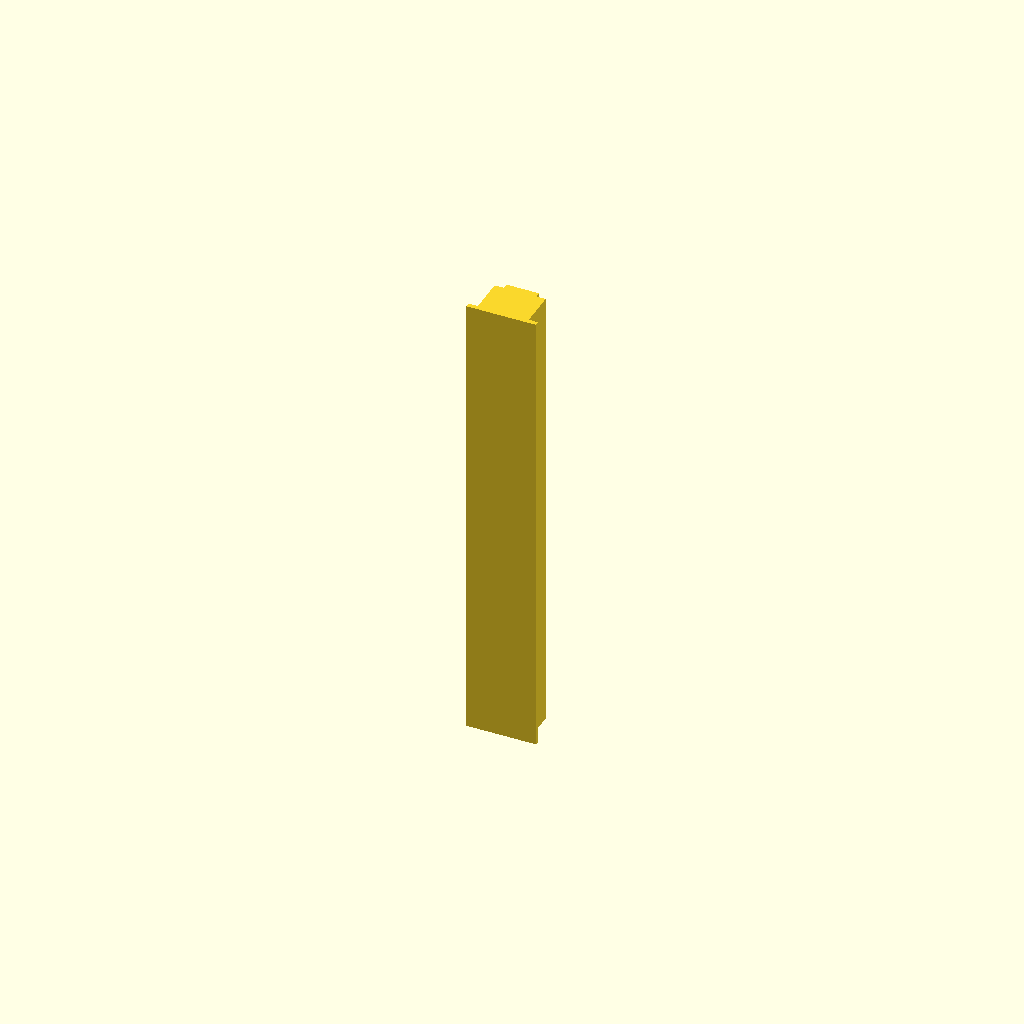
Cell 1 — every parameter at its default value.
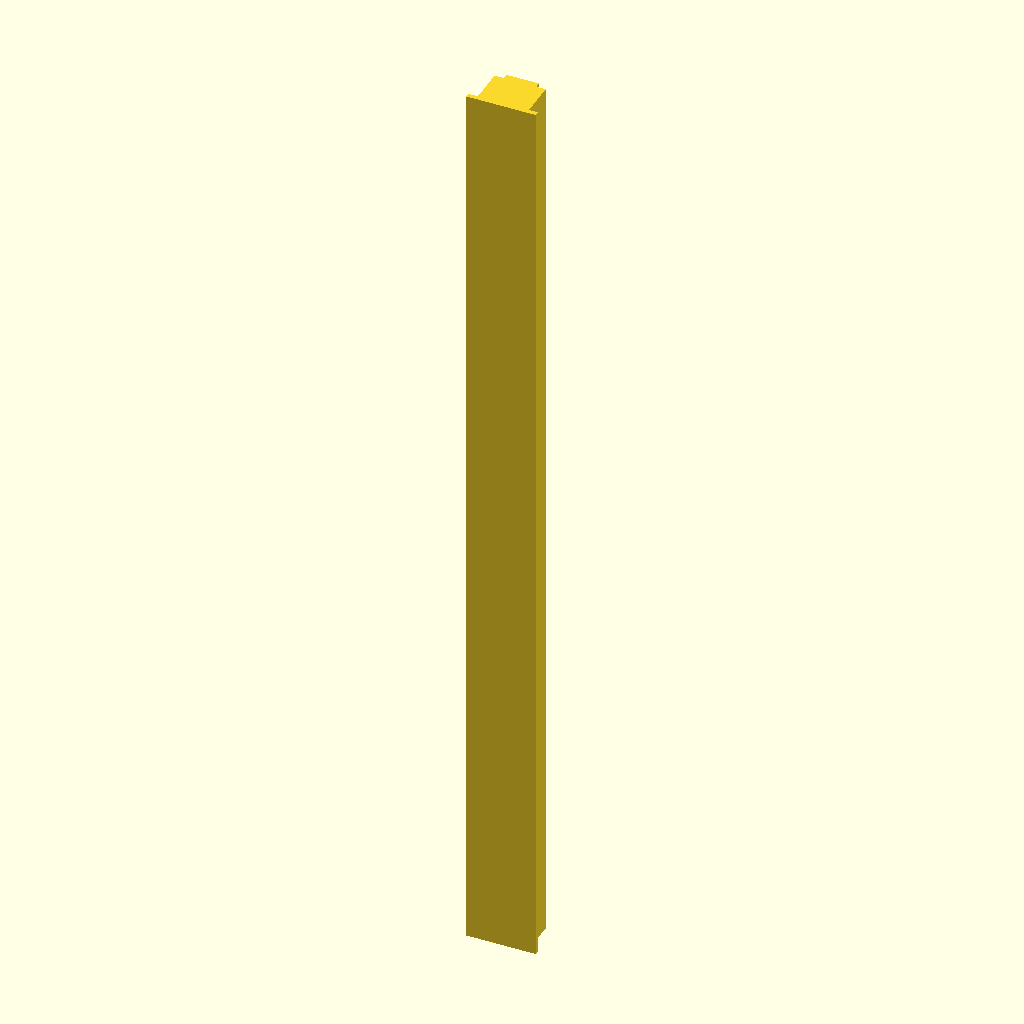
Cell 2 — rail_L set to 200, the other parameters unchanged.
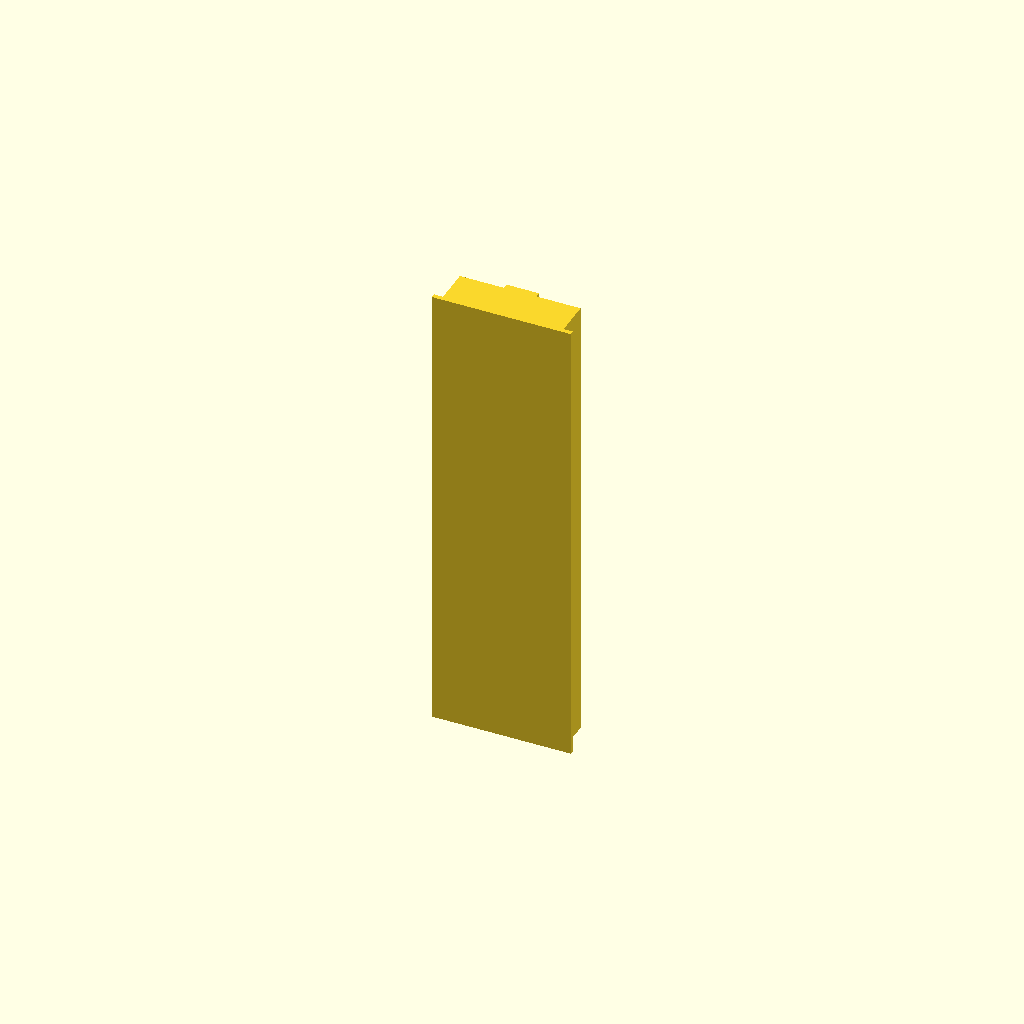
Cell 3: rail_W = 30 (everything else at default).
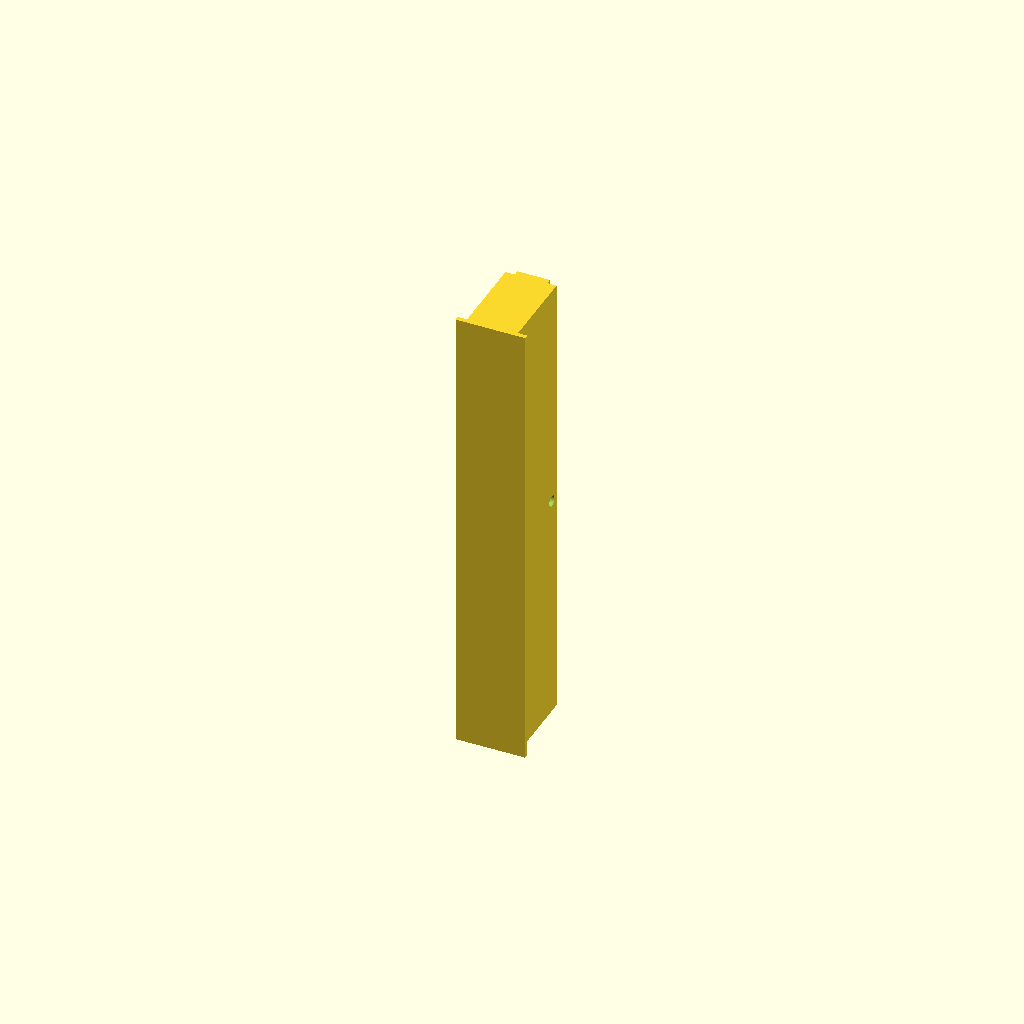
Cell 4 — rail_H set to 20, the other parameters unchanged.
One fixed orthographic camera (rotation 55°, 0°, 25°; colour scheme Cornfield) for every cell.
The OpenSCAD source (results/nopscadlib/ablations/no_verification/scad/rail__MGN15.scad):
// Miniature linear guide rail — 15mm W x 10mm H x 100mm L
// One connected solid with profile steps, side raceways, and mounting holes.

$fn = 96;

// Overall dimensions
rail_L = 100;
rail_W = 15;
rail_H = 10;

// Small overlap for robust booleans
overlap = 0.25;

// Profile features (kept within overall W/H)
top_land_W  = 7.0;   // top flat width
top_land_H  = 1.2;   // top flat thickness
side_step_W = 2.0;   // inset per side above bottom step
side_step_H = 1.0;   // bottom step height

// Raceway grooves (visual cue)
groove_r     = 1.2;
groove_inset = 0.9;  // distance from outer side to groove center (must be > groove_r)
groove_z     = 0.0;  // centered vertically

// Mounting holes (through height, counterbore on top)
hole_d = 3.0;
cbore_d = 5.6;
cbore_h = 2.0;

// Hole layout: 4 holes along length, symmetric and guaranteed inside rail_L
hole_edge_margin = 10.0;
hole_pitch = 25.0;

// Derived hole positions (centered about X=0)
xs = [
    -rail_L/2 + hole_edge_margin,
    -rail_L/2 + hole_edge_margin + hole_pitch,
    -rail_L/2 + hole_edge_margin + 2*hole_pitch,
    -rail_L/2 + hole_edge_margin + 3*hole_pitch
];

// 2D profile in (Y,Z), extruded along X
module rail_profile_2d() {
    polygon(points=[
        [-rail_W/2, -rail_H/2],
        [ rail_W/2, -rail_H/2],

        [ rail_W/2, -rail_H/2 + side_step_H],
        [ rail_W/2 - side_step_W, -rail_H/2 + side_step_H],

        [ rail_W/2 - side_step_W,  rail_H/2 - top_land_H],
        [ top_land_W/2,            rail_H/2 - top_land_H],
        [ top_land_W/2,            rail_H/2],
        [-top_land_W/2,            rail_H/2],
        [-top_land_W/2,            rail_H/2 - top_land_H],
        [-rail_W/2 + side_step_W,  rail_H/2 - top_land_H],

        [-rail_W/2 + side_step_W, -rail_H/2 + side_step_H],
        [-rail_W/2,               -rail_H/2 + side_step_H]
    ]);
}

module rail_solid() {
    // Extrude along X directly (no rotate needed)
    linear_extrude(height=rail_L, center=true, convexity=10)
        rail_profile_2d();
}

module raceway_grooves() {
    // Two longitudinal grooves cut into the sides, cylinders along X
    // Place groove centers inside the side faces by groove_inset.
    for (s = [-1, 1]) {
        translate([0, s*(rail_W/2 - groove_inset), groove_z])
            rotate([0,90,0])
                cylinder(h=rail_L + 2*overlap, r=groove_r, center=true);
    }
}

module mounting_holes_and_counterbores() {
    for (xi = xs) {
        // Through hole along Z (height)
        translate([xi, 0, 0])
            cylinder(h=rail_H + 2*overlap, r=hole_d/2, center=true);

        // Counterbore from top face (downward into rail)
        translate([xi, 0, rail_H/2 - cbore_h/2])
            cylinder(h=cbore_h + 2*overlap, r=cbore_d/2, center=true);
    }
}

difference() {
    rail_solid();
    raceway_grooves();
    mounting_holes_and_counterbores();
}
Parameter table extracted from the source (name, type, default, range or options):
rail_L: number, default 100
rail_W: number, default 15
rail_H: number, default 10
overlap: number, default 0.25
top_land_W: number, default 7
top_land_H: number, default 1.2
side_step_W: number, default 2
side_step_H: number, default 1
groove_r: number, default 1.2
groove_inset: number, default 0.9
groove_z: number, default 0
hole_d: number, default 3
cbore_d: number, default 5.6
cbore_h: number, default 2
hole_edge_margin: number, default 10
hole_pitch: number, default 25
